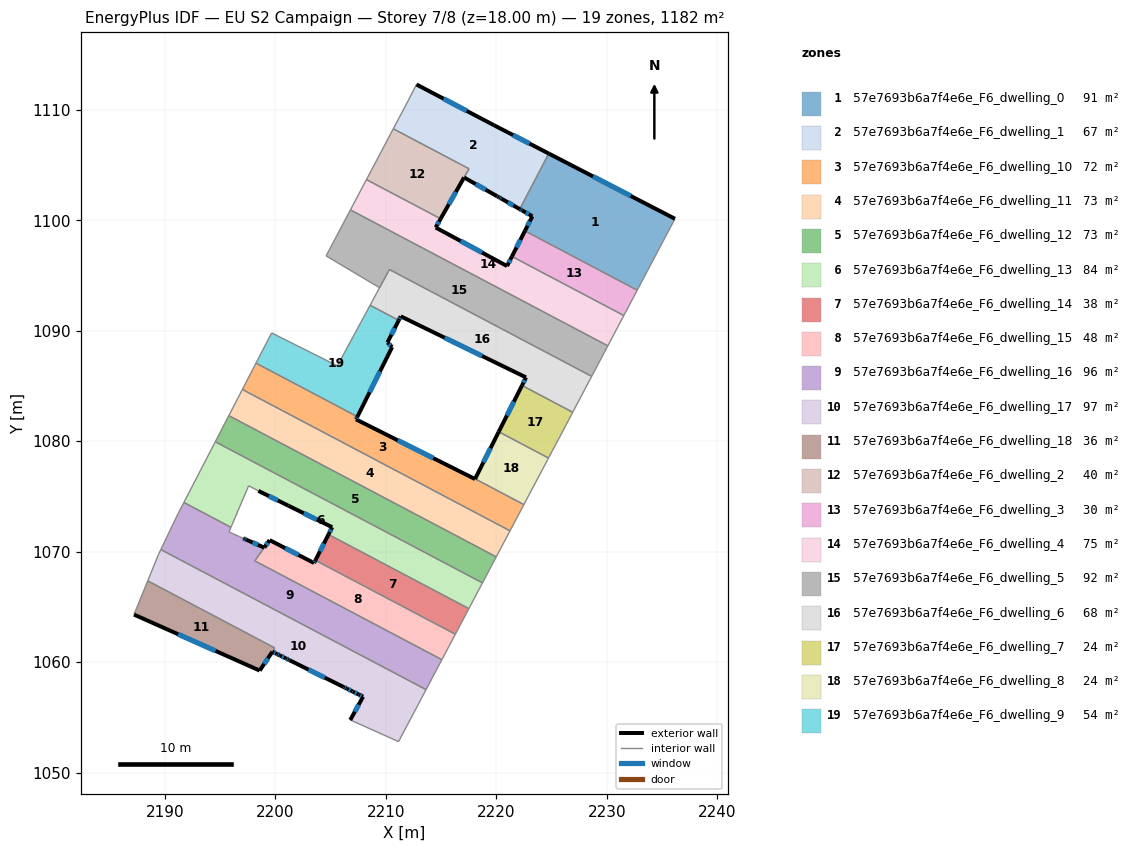
=== STOREY PLAN SPEC (per zone: floor XY polygon, exterior-wall plan segments, windows/doors) ===
zone 1: 57e7693b6a7f4e6e_F6_dwelling_0  (91.2 m²)
  floor: (2236.18, 1100.13) (2232.76, 1093.67) (2222.59, 1099.04) (2223.27, 1100.36) (2222.35, 1100.88) (2222.12, 1101.01) (2224.75, 1106.04)
  exterior wall: (2222.12, 1101.01) – (2222.35, 1100.88)  [0.3 m]
    window: (2222.20, 1100.96) – (2222.27, 1100.93)  [0.1 m²]
  exterior wall: (2236.18, 1100.13) – (2224.75, 1106.04)  [12.9 m]
    window: (2232.17, 1102.20) – (2228.76, 1103.97)  [3.4 m²]
  exterior wall: (2223.27, 1100.36) – (2222.59, 1099.04)  [1.5 m]
    window: (2223.03, 1099.90) – (2222.83, 1099.50)  [0.4 m²]
  exterior wall: (2222.35, 1100.88) – (2223.27, 1100.36)  [1.0 m]
    window: (2222.67, 1100.70) – (2222.94, 1100.54)  [0.3 m²]
  interior walls: 3
zone 2: 57e7693b6a7f4e6e_F6_dwelling_1  (67.2 m²)
  floor: (2219.78, 1108.61) (2224.75, 1106.04) (2222.12, 1101.01) (2220.47, 1101.95) (2220.27, 1102.07) (2220.12, 1102.15) (2220.08, 1102.17) (2217.08, 1103.87) (2217.53, 1104.66) (2210.68, 1108.28) (2212.02, 1110.81) (2212.78, 1112.29)
  exterior wall: (2220.27, 1102.07) – (2220.47, 1101.95)  [0.2 m]
    window: (2220.34, 1102.02) – (2220.40, 1101.99)  [0.1 m²]
  exterior wall: (2220.12, 1102.15) – (2220.27, 1102.07)  [0.2 m]
  exterior wall: (2220.08, 1102.17) – (2220.12, 1102.15)  [0.0 m]
  exterior wall: (2217.08, 1103.87) – (2220.08, 1102.17)  [3.4 m]
    window: (2218.14, 1103.28) – (2219.03, 1102.77)  [0.9 m²]
  exterior wall: (2219.78, 1108.61) – (2212.78, 1112.29)  [7.9 m]
    window: (2217.32, 1109.90) – (2215.23, 1111.00)  [2.1 m²]
  exterior wall: (2224.75, 1106.04) – (2219.78, 1108.61)  [5.6 m]
    window: (2223.01, 1106.94) – (2221.52, 1107.71)  [1.5 m²]
  exterior wall: (2220.47, 1101.95) – (2222.12, 1101.01)  [1.9 m]
    window: (2221.05, 1101.62) – (2221.55, 1101.34)  [0.5 m²]
  interior walls: 5
zone 3: 57e7693b6a7f4e6e_F6_dwelling_10  (71.8 m²)
  floor: (2218.08, 1076.59) (2222.50, 1074.26) (2221.24, 1071.89) (2197.02, 1084.68) (2198.25, 1087.07) (2207.43, 1082.22) (2207.31, 1081.97) (2218.07, 1076.57)
  exterior wall: (2218.07, 1076.57) – (2207.31, 1081.97)  [12.0 m]
    window: (2214.30, 1078.47) – (2211.08, 1080.08)  [3.2 m²]
  exterior wall: (2218.08, 1076.59) – (2218.07, 1076.57)  [0.0 m]
  exterior wall: (2207.31, 1081.97) – (2207.43, 1082.22)  [0.3 m]
    window: (2207.35, 1082.06) – (2207.38, 1082.13)  [0.1 m²]
  interior walls: 5
zone 4: 57e7693b6a7f4e6e_F6_dwelling_11  (73.0 m²)
  floor: (2221.24, 1071.89) (2220.00, 1069.53) (2195.79, 1082.31) (2197.02, 1084.68)
  interior walls: 4
zone 5: 57e7693b6a7f4e6e_F6_dwelling_12  (72.9 m²)
  floor: (2220.00, 1069.53) (2218.75, 1067.17) (2194.56, 1079.95) (2195.79, 1082.31)
  interior walls: 4
zone 6: 57e7693b6a7f4e6e_F6_dwelling_13  (83.5 m²)
  floor: (2218.75, 1067.17) (2217.52, 1064.84) (2204.81, 1071.55) (2205.15, 1072.21) (2201.18, 1074.16) (2198.46, 1075.50) (2197.58, 1075.96) (2195.98, 1072.20) (2191.72, 1074.46) (2194.56, 1079.95)
  exterior wall: (2205.15, 1072.21) – (2204.81, 1071.55)  [0.7 m]
    window: (2205.03, 1071.98) – (2204.93, 1071.79)  [0.2 m²]
  exterior wall: (2201.18, 1074.16) – (2205.15, 1072.21)  [4.4 m]
    window: (2202.57, 1073.48) – (2203.75, 1072.90)  [1.2 m²]
  exterior wall: (2198.46, 1075.50) – (2201.18, 1074.16)  [3.0 m]
    window: (2199.42, 1075.03) – (2200.22, 1074.63)  [0.8 m²]
  interior walls: 7
zone 7: 57e7693b6a7f4e6e_F6_dwelling_14  (37.6 m²)
  floor: (2217.52, 1064.84) (2216.30, 1062.53) (2203.63, 1069.22) (2204.81, 1071.55)
  exterior wall: (2204.81, 1071.55) – (2203.63, 1069.22)  [2.6 m]
    window: (2204.40, 1070.73) – (2204.04, 1070.04)  [0.7 m²]
  interior walls: 3
zone 8: 57e7693b6a7f4e6e_F6_dwelling_15  (48.1 m²)
  floor: (2216.30, 1062.53) (2215.08, 1060.22) (2198.14, 1069.17) (2199.00, 1070.37) (2199.48, 1071.04) (2203.51, 1068.97) (2203.63, 1069.22)
  exterior wall: (2199.48, 1071.04) – (2199.00, 1070.37)  [0.8 m]
    window: (2199.31, 1070.81) – (2199.17, 1070.61)  [0.2 m²]
  exterior wall: (2203.51, 1068.97) – (2199.48, 1071.04)  [4.5 m]
    window: (2202.10, 1069.70) – (2200.89, 1070.32)  [1.2 m²]
  exterior wall: (2203.63, 1069.22) – (2203.51, 1068.97)  [0.3 m]
    window: (2203.58, 1069.13) – (2203.55, 1069.06)  [0.1 m²]
  interior walls: 4
zone 9: 57e7693b6a7f4e6e_F6_dwelling_16  (96.1 m²)
  floor: (2215.08, 1060.22) (2213.64, 1057.51) (2189.64, 1070.19) (2191.18, 1073.40) (2191.72, 1074.46) (2195.98, 1072.20) (2195.81, 1071.78) (2196.76, 1071.36) (2196.80, 1071.34) (2196.82, 1071.33) (2197.09, 1071.21) (2197.15, 1071.19) (2197.36, 1071.09) (2197.38, 1071.08) (2198.99, 1070.36) (2198.14, 1069.17)
  exterior wall: (2197.15, 1071.19) – (2197.09, 1071.21)  [0.1 m]
  exterior wall: (2197.36, 1071.09) – (2197.15, 1071.19)  [0.2 m]
    window: (2197.29, 1071.12) – (2197.22, 1071.15)  [0.1 m²]
  exterior wall: (2197.38, 1071.08) – (2197.36, 1071.09)  [0.0 m]
  exterior wall: (2198.99, 1070.36) – (2197.38, 1071.08)  [1.8 m]
    window: (2198.43, 1070.62) – (2197.95, 1070.83)  [0.5 m²]
  interior walls: 12
zone 10: 57e7693b6a7f4e6e_F6_dwelling_17  (96.8 m²)
  floor: (2213.64, 1057.51) (2211.16, 1052.80) (2206.79, 1054.76) (2207.94, 1056.87) (2207.54, 1057.08) (2207.00, 1057.34) (2206.99, 1057.35) (2206.46, 1057.61) (2206.20, 1057.74) (2201.29, 1060.17) (2201.23, 1060.21) (2200.95, 1060.34) (2200.41, 1060.61) (2200.14, 1060.74) (2199.73, 1060.94) (2198.58, 1059.24) (2199.95, 1061.28) (2188.45, 1067.36) (2189.42, 1069.73) (2189.64, 1070.19)
  exterior wall: (2207.94, 1056.87) – (2206.79, 1054.76)  [2.4 m]
    window: (2207.54, 1056.13) – (2207.19, 1055.50)  [0.6 m²]
  exterior wall: (2207.54, 1057.08) – (2207.94, 1056.87)  [0.5 m]
    window: (2207.68, 1057.00) – (2207.80, 1056.94)  [0.1 m²]
  exterior wall: (2207.00, 1057.34) – (2207.54, 1057.08)  [0.6 m]
    window: (2207.19, 1057.25) – (2207.35, 1057.17)  [0.2 m²]
  exterior wall: (2206.99, 1057.35) – (2207.00, 1057.34)  [0.0 m]
  exterior wall: (2206.46, 1057.61) – (2206.99, 1057.35)  [0.6 m]
    window: (2206.65, 1057.52) – (2206.81, 1057.44)  [0.2 m²]
  exterior wall: (2206.20, 1057.74) – (2206.46, 1057.61)  [0.3 m]
    window: (2206.29, 1057.69) – (2206.37, 1057.65)  [0.1 m²]
  exterior wall: (2201.29, 1060.17) – (2206.20, 1057.74)  [5.5 m]
    window: (2203.01, 1059.32) – (2204.47, 1058.59)  [1.5 m²]
  exterior wall: (2201.23, 1060.21) – (2201.29, 1060.17)  [0.1 m]
  exterior wall: (2200.95, 1060.34) – (2201.23, 1060.21)  [0.3 m]
    window: (2201.05, 1060.29) – (2201.13, 1060.25)  [0.1 m²]
  exterior wall: (2200.41, 1060.61) – (2200.95, 1060.34)  [0.6 m]
    window: (2200.60, 1060.51) – (2200.76, 1060.43)  [0.2 m²]
  exterior wall: (2200.14, 1060.74) – (2200.41, 1060.61)  [0.3 m]
    window: (2200.24, 1060.70) – (2200.32, 1060.66)  [0.1 m²]
  exterior wall: (2199.73, 1060.94) – (2200.14, 1060.74)  [0.5 m]
    window: (2199.88, 1060.87) – (2200.00, 1060.81)  [0.1 m²]
  exterior wall: (2198.58, 1059.24) – (2199.73, 1060.94)  [2.1 m]
    window: (2198.99, 1059.83) – (2199.33, 1060.34)  [0.6 m²]
  interior walls: 7
zone 11: 57e7693b6a7f4e6e_F6_dwelling_18  (36.5 m²)
  floor: (2199.95, 1061.28) (2198.58, 1059.24) (2187.21, 1064.30) (2188.45, 1067.36)
  exterior wall: (2187.21, 1064.30) – (2198.58, 1059.24)  [12.5 m]
    window: (2191.19, 1062.53) – (2194.59, 1061.01)  [3.3 m²]
  interior walls: 3
zone 12: 57e7693b6a7f4e6e_F6_dwelling_2  (39.9 m²)
  floor: (2217.53, 1104.66) (2214.96, 1100.13) (2208.25, 1103.68) (2210.68, 1108.28)
  exterior wall: (2214.96, 1100.13) – (2217.08, 1103.87)  [4.3 m]
    window: (2215.71, 1101.44) – (2216.34, 1102.56)  [1.2 m²]
  interior walls: 4
zone 13: 57e7693b6a7f4e6e_F6_dwelling_3  (29.8 m²)
  floor: (2232.76, 1093.67) (2231.55, 1091.38) (2221.42, 1096.72) (2222.59, 1099.04)
  exterior wall: (2222.59, 1099.04) – (2221.42, 1096.72)  [2.6 m]
    window: (2222.18, 1098.23) – (2221.83, 1097.54)  [0.7 m²]
  interior walls: 3
zone 14: 57e7693b6a7f4e6e_F6_dwelling_4  (74.9 m²)
  floor: (2221.42, 1096.72) (2231.55, 1091.38) (2230.10, 1088.63) (2206.80, 1100.94) (2208.25, 1103.68) (2214.96, 1100.13) (2214.52, 1099.34) (2220.97, 1095.85)
  exterior wall: (2220.97, 1095.85) – (2214.52, 1099.34)  [7.3 m]
    window: (2218.71, 1097.08) – (2216.78, 1098.12)  [2.0 m²]
  exterior wall: (2221.42, 1096.72) – (2220.97, 1095.85)  [1.0 m]
    window: (2221.26, 1096.42) – (2221.13, 1096.16)  [0.3 m²]
  exterior wall: (2214.52, 1099.34) – (2214.96, 1100.13)  [0.9 m]
    window: (2214.67, 1099.62) – (2214.81, 1099.86)  [0.2 m²]
  interior walls: 5
zone 15: 57e7693b6a7f4e6e_F6_dwelling_5  (92.1 m²)
  floor: (2230.10, 1088.63) (2228.64, 1085.87) (2210.32, 1095.54) (2209.44, 1093.89) (2204.60, 1096.77) (2206.80, 1100.94)
  interior walls: 6
zone 16: 57e7693b6a7f4e6e_F6_dwelling_6  (68.5 m²)
  floor: (2228.64, 1085.87) (2226.92, 1082.62) (2222.33, 1085.04) (2222.69, 1085.77) (2211.35, 1091.30) (2211.17, 1090.94) (2208.58, 1092.31) (2209.44, 1093.89) (2210.33, 1095.54)
  exterior wall: (2222.69, 1085.77) – (2222.33, 1085.04)  [0.8 m]
    window: (2222.57, 1085.52) – (2222.46, 1085.30)  [0.2 m²]
  exterior wall: (2211.35, 1091.30) – (2222.69, 1085.77)  [12.6 m]
    window: (2215.33, 1089.36) – (2218.72, 1087.71)  [3.4 m²]
  exterior wall: (2211.17, 1090.94) – (2211.35, 1091.30)  [0.4 m]
    window: (2211.23, 1091.07) – (2211.29, 1091.18)  [0.1 m²]
  interior walls: 6
zone 17: 57e7693b6a7f4e6e_F6_dwelling_7  (24.1 m²)
  floor: (2226.92, 1082.62) (2226.81, 1082.40) (2225.76, 1080.40) (2225.06, 1079.11) (2224.82, 1078.65) (2224.73, 1078.48) (2220.22, 1080.85) (2222.33, 1085.04)
  exterior wall: (2222.33, 1085.04) – (2220.22, 1080.85)  [4.7 m]
    window: (2221.59, 1083.57) – (2220.96, 1082.32)  [1.3 m²]
  interior walls: 7
zone 18: 57e7693b6a7f4e6e_F6_dwelling_8  (24.0 m²)
  floor: (2224.73, 1078.48) (2222.50, 1074.26) (2218.08, 1076.59) (2220.22, 1080.85)
  exterior wall: (2220.22, 1080.85) – (2218.08, 1076.59)  [4.8 m]
    window: (2219.47, 1079.36) – (2218.83, 1078.09)  [1.3 m²]
  interior walls: 3
zone 19: 57e7693b6a7f4e6e_F6_dwelling_9  (53.9 m²)
  floor: (2211.17, 1090.94) (2210.15, 1088.93) (2210.57, 1088.52) (2207.43, 1082.22) (2198.25, 1087.07) (2199.67, 1089.80) (2205.61, 1086.82) (2208.58, 1092.31)
  exterior wall: (2210.15, 1088.93) – (2211.17, 1090.94)  [2.3 m]
    window: (2210.50, 1089.64) – (2210.81, 1090.24)  [0.6 m²]
  exterior wall: (2210.57, 1088.52) – (2210.15, 1088.93)  [0.6 m]
    window: (2210.42, 1088.67) – (2210.30, 1088.79)  [0.2 m²]
  exterior wall: (2207.43, 1082.22) – (2210.57, 1088.52)  [7.0 m]
    window: (2208.53, 1084.43) – (2209.47, 1086.31)  [1.9 m²]
  interior walls: 5

=== DERIVED (storey summary) ===
Building: EU S2 Campaign
Storey: 7 of 8  (floor level z = 18.00 m)
Storey gross floor area: 1181.8 m²
Zones on this storey: 19
  - 57e7693b6a7f4e6e_F6_dwelling_0: floor 91.2 m²; exterior wall 15.7 m (47.0 m²); 4 window(s) 4.2 m²; WWR 8.9%
  - 57e7693b6a7f4e6e_F6_dwelling_1: floor 67.2 m²; exterior wall 19.3 m (57.9 m²); 5 window(s) 5.1 m²; WWR 8.8%
  - 57e7693b6a7f4e6e_F6_dwelling_10: floor 71.8 m²; exterior wall 12.3 m (37.0 m²); 2 window(s) 3.3 m²; WWR 8.9%
  - 57e7693b6a7f4e6e_F6_dwelling_11: floor 73.0 m²
  - 57e7693b6a7f4e6e_F6_dwelling_12: floor 72.9 m²
  - 57e7693b6a7f4e6e_F6_dwelling_13: floor 83.5 m²; exterior wall 8.2 m (24.6 m²); 3 window(s) 2.2 m²; WWR 8.9%
  - 57e7693b6a7f4e6e_F6_dwelling_14: floor 37.6 m²; exterior wall 2.6 m (7.9 m²); 1 window(s) 0.7 m²; WWR 8.9%
  - 57e7693b6a7f4e6e_F6_dwelling_15: floor 48.1 m²; exterior wall 5.6 m (16.9 m²); 3 window(s) 1.5 m²; WWR 8.9%
  - 57e7693b6a7f4e6e_F6_dwelling_16: floor 96.1 m²; exterior wall 2.1 m (6.3 m²); 2 window(s) 0.5 m²; WWR 8.6%
  - 57e7693b6a7f4e6e_F6_dwelling_17: floor 96.8 m²; exterior wall 13.6 m (40.9 m²); 11 window(s) 3.6 m²; WWR 8.9%
  - 57e7693b6a7f4e6e_F6_dwelling_18: floor 36.5 m²; exterior wall 12.5 m (37.4 m²); 1 window(s) 3.3 m²; WWR 8.9%
  - 57e7693b6a7f4e6e_F6_dwelling_2: floor 39.9 m²; exterior wall 4.3 m (12.9 m²); 1 window(s) 1.2 m²; WWR 8.9%
  - 57e7693b6a7f4e6e_F6_dwelling_3: floor 29.8 m²; exterior wall 2.6 m (7.8 m²); 1 window(s) 0.7 m²; WWR 8.9%
  - 57e7693b6a7f4e6e_F6_dwelling_4: floor 74.9 m²; exterior wall 9.2 m (27.7 m²); 3 window(s) 2.5 m²; WWR 8.9%
  - 57e7693b6a7f4e6e_F6_dwelling_5: floor 92.1 m²
  - 57e7693b6a7f4e6e_F6_dwelling_6: floor 68.5 m²; exterior wall 13.8 m (41.5 m²); 3 window(s) 3.7 m²; WWR 8.9%
  - 57e7693b6a7f4e6e_F6_dwelling_7: floor 24.1 m²; exterior wall 4.7 m (14.1 m²); 1 window(s) 1.3 m²; WWR 8.9%
  - 57e7693b6a7f4e6e_F6_dwelling_8: floor 24.0 m²; exterior wall 4.8 m (14.3 m²); 1 window(s) 1.3 m²; WWR 8.9%
  - 57e7693b6a7f4e6e_F6_dwelling_9: floor 53.9 m²; exterior wall 9.9 m (29.7 m²); 3 window(s) 2.6 m²; WWR 8.9%
Zone adjacency (shared interzone walls):
  - 57e7693b6a7f4e6e_F6_dwelling_0 ↔ 57e7693b6a7f4e6e_F6_dwelling_1
  - 57e7693b6a7f4e6e_F6_dwelling_0 ↔ 57e7693b6a7f4e6e_F6_dwelling_3
  - 57e7693b6a7f4e6e_F6_dwelling_1 ↔ 57e7693b6a7f4e6e_F6_dwelling_2
  - 57e7693b6a7f4e6e_F6_dwelling_10 ↔ 57e7693b6a7f4e6e_F6_dwelling_11
  - 57e7693b6a7f4e6e_F6_dwelling_10 ↔ 57e7693b6a7f4e6e_F6_dwelling_8
  - 57e7693b6a7f4e6e_F6_dwelling_10 ↔ 57e7693b6a7f4e6e_F6_dwelling_9
  - 57e7693b6a7f4e6e_F6_dwelling_11 ↔ 57e7693b6a7f4e6e_F6_dwelling_12
  - 57e7693b6a7f4e6e_F6_dwelling_12 ↔ 57e7693b6a7f4e6e_F6_dwelling_13
  - 57e7693b6a7f4e6e_F6_dwelling_13 ↔ 57e7693b6a7f4e6e_F6_dwelling_14
  - 57e7693b6a7f4e6e_F6_dwelling_13 ↔ 57e7693b6a7f4e6e_F6_dwelling_16
  - 57e7693b6a7f4e6e_F6_dwelling_14 ↔ 57e7693b6a7f4e6e_F6_dwelling_15
  - 57e7693b6a7f4e6e_F6_dwelling_15 ↔ 57e7693b6a7f4e6e_F6_dwelling_16
  - 57e7693b6a7f4e6e_F6_dwelling_16 ↔ 57e7693b6a7f4e6e_F6_dwelling_17
  - 57e7693b6a7f4e6e_F6_dwelling_17 ↔ 57e7693b6a7f4e6e_F6_dwelling_18
  - 57e7693b6a7f4e6e_F6_dwelling_2 ↔ 57e7693b6a7f4e6e_F6_dwelling_4
  - 57e7693b6a7f4e6e_F6_dwelling_3 ↔ 57e7693b6a7f4e6e_F6_dwelling_4
  - 57e7693b6a7f4e6e_F6_dwelling_4 ↔ 57e7693b6a7f4e6e_F6_dwelling_5
  - 57e7693b6a7f4e6e_F6_dwelling_5 ↔ 57e7693b6a7f4e6e_F6_dwelling_6
  - 57e7693b6a7f4e6e_F6_dwelling_6 ↔ 57e7693b6a7f4e6e_F6_dwelling_7
  - 57e7693b6a7f4e6e_F6_dwelling_6 ↔ 57e7693b6a7f4e6e_F6_dwelling_9
  - 57e7693b6a7f4e6e_F6_dwelling_7 ↔ 57e7693b6a7f4e6e_F6_dwelling_8